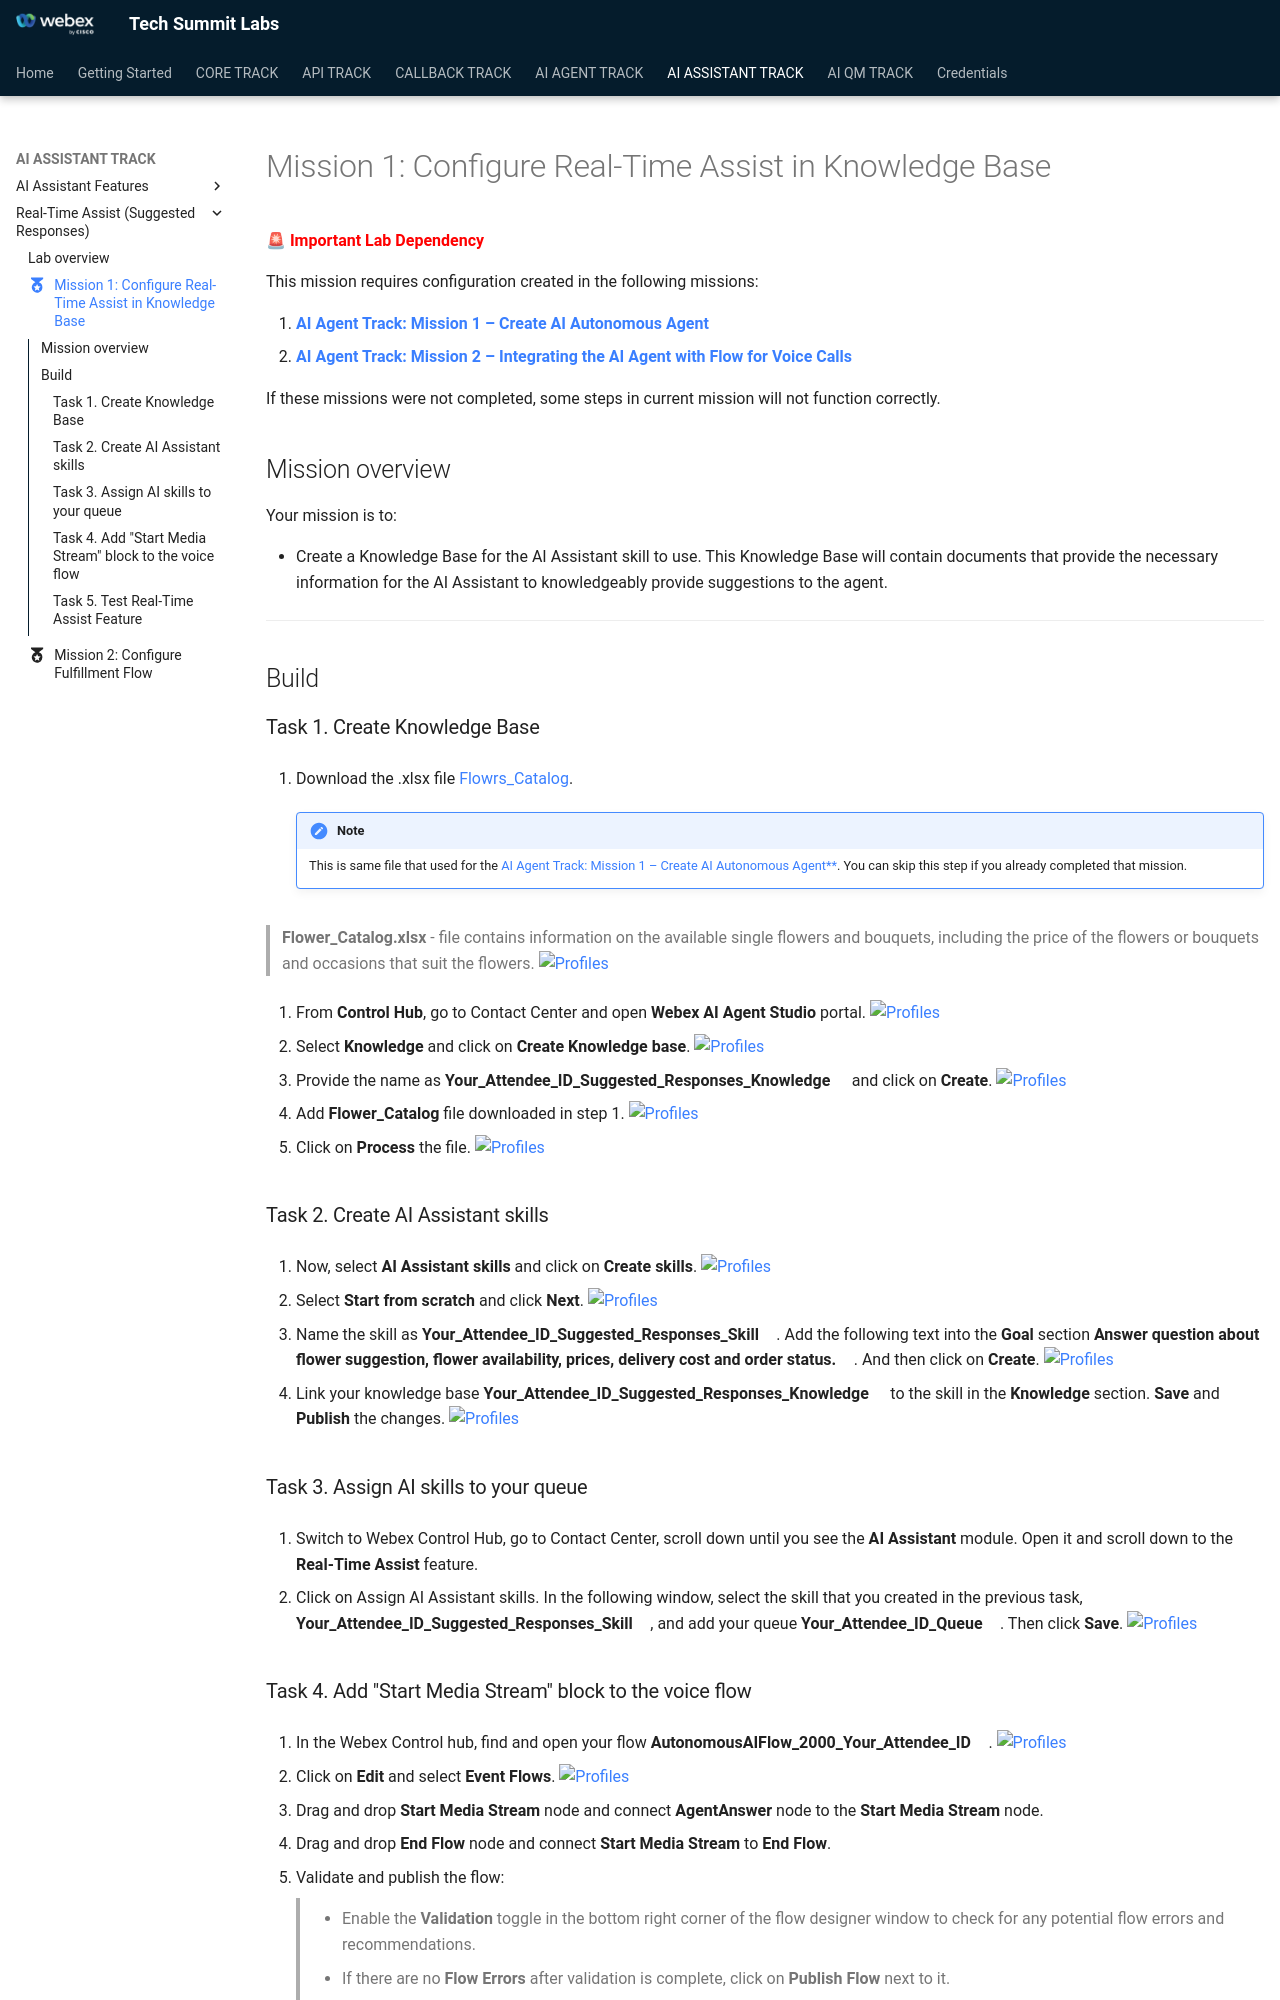

repository: WebexCC-SA/TS-2026 · page: main/AI_Lab_Suggested_Responseds_Mission1/index.html · generator: mkdocs

---
#icon: material/folder-open-outline
icon: material/medal
---


🚨 **<span style="color: red;">Important Lab Dependency</span>**

 This mission requires configuration created in the following missions:

 1. **[AI Agent Track: Mission 1 – Create AI Autonomous Agent](../AI_Lab_Aut_Mission1/)**<br>
 2. **[AI Agent Track: Mission 2 – Integrating the AI Agent with Flow for Voice Calls](../AI_Lab_Aut_Mission1/)**

 If these missions were not completed, some steps in current mission will not function correctly.

## Mission overview

Your mission is to:

 - Create a Knowledge Base for the AI Assistant skill to use. This Knowledge Base will contain documents that provide the necessary information for the AI Assistant to knowledgeably provide suggestions to the agent.

---

## Build

### Task 1. Create Knowledge Base

1. Download the .xlsx file [Flowrs_Catalog](https://docs.google.com/spreadsheets/d/1A5d1ZEPWmPE_38Bi8bVULKLhCH0wyGX4/edit?usp=sharing&ouid=100862210011127627593&rtpof=true&sd=true){:target="\_blank"}.

    !!! Note
        This is same file that used for the [AI Agent Track: Mission 1 – Create AI Autonomous Agent**](../AI_Lab_Aut_Mission1/). You can skip this step if you already completed that mission.<br>

   > **Flower_Catalog.xlsx** - file contains information on the available single flowers and bouquets, including the price of the flowers or bouquets and occasions that suit the flowers.
   ![Profiles](../graphics/Lab1_AI_Agent/2.74.png)

2. From **Control Hub**, go to Contact Center and open **Webex AI Agent Studio** portal.
   ![Profiles](../graphics/Lab1_AI_Agent/9.1.png)

3. Select **Knowledge** and click on **Create Knowledge base**.
   ![Profiles](../graphics/Lab1_AI_Agent/9.2.png)

4. Provide the name as **<span class="attendee-id-container"><span class="attendee-id-placeholder" data-suffix="_Suggested_Responses_Knowledge">Your_Attendee_ID</span>_Suggested_Responses_Knowledge<span class="copy" title="Click to copy!"></span></span>** and click on **Create**.
   ![Profiles](../graphics/Lab1_AI_Agent/9.3.png)

5. Add **Flower_Catalog** file downloaded in step 1.
   ![Profiles](../graphics/Lab1_AI_Agent/9.4.png)

6. Click on **Process** the file.
   ![Profiles](../graphics/Lab1_AI_Agent/9.5.png)

### Task 2. Create AI Assistant skills

1. Now, select **AI Assistant skills** and click on **Create skills**.
   ![Profiles](../graphics/Lab1_AI_Agent/9.6.png)

2. Select **Start from scratch** and click **Next**.
   ![Profiles](../graphics/Lab1_AI_Agent/9.7.gif)

3. Name the skill as **<span class="attendee-id-container"><span class="attendee-id-placeholder" data-suffix="_Suggested_Responses_Skill">Your_Attendee_ID</span>_Suggested_Responses_Skill<span class="copy" title="Click to copy!"></span></span>**. Add the following text into the **Goal** section **Answer question about flower suggestion, flower availability, prices, delivery cost and order status.<span class="copy-static" data-copy-text="Answer question about flower suggestion, flower availability, prices, delivery cost and order status."><span class="copy" title="Click to copy!"></span></span>**. And then click on **Create**.
   ![Profiles](../graphics/Lab1_AI_Agent/9.8.gif)

4. Link your knowledge base **<span class="attendee-id-container"><span class="attendee-id-placeholder" data-suffix="_Suggested_Responses_Knowledge">Your_Attendee_ID</span>_Suggested_Responses_Knowledge<span class="copy" title="Click to copy!"></span></span>** to the skill in the **Knowledge** section. **Save** and **Publish** the changes.
   ![Profiles](../graphics/Lab1_AI_Agent/9.9.gif)

### Task 3. Assign AI skills to your queue

1. Switch to Webex Control Hub, go to Contact Center, scroll down until you see the **AI Assistant** module. Open it and scroll down to the **Real-Time Assist** feature. 

2. Click on Assign AI Assistant skills. In the following window, select the skill that you created in the previous task, **<span class="attendee-id-container"><span class="attendee-id-placeholder" data-suffix="_Suggested_Responses_Skill">Your_Attendee_ID</span>_Suggested_Responses_Skill<span class="copy" title="Click to copy!"></span></span>**, and add your queue **<span class="attendee-id-container"><span class="attendee-id-placeholder" data-suffix="_Queue">Your_Attendee_ID</span>_Queue<span class="copy" title="Click to copy!"></span></span>**. Then click **Save**.
   ![Profiles](../graphics/Lab1_AI_Agent/9.10.gif)
